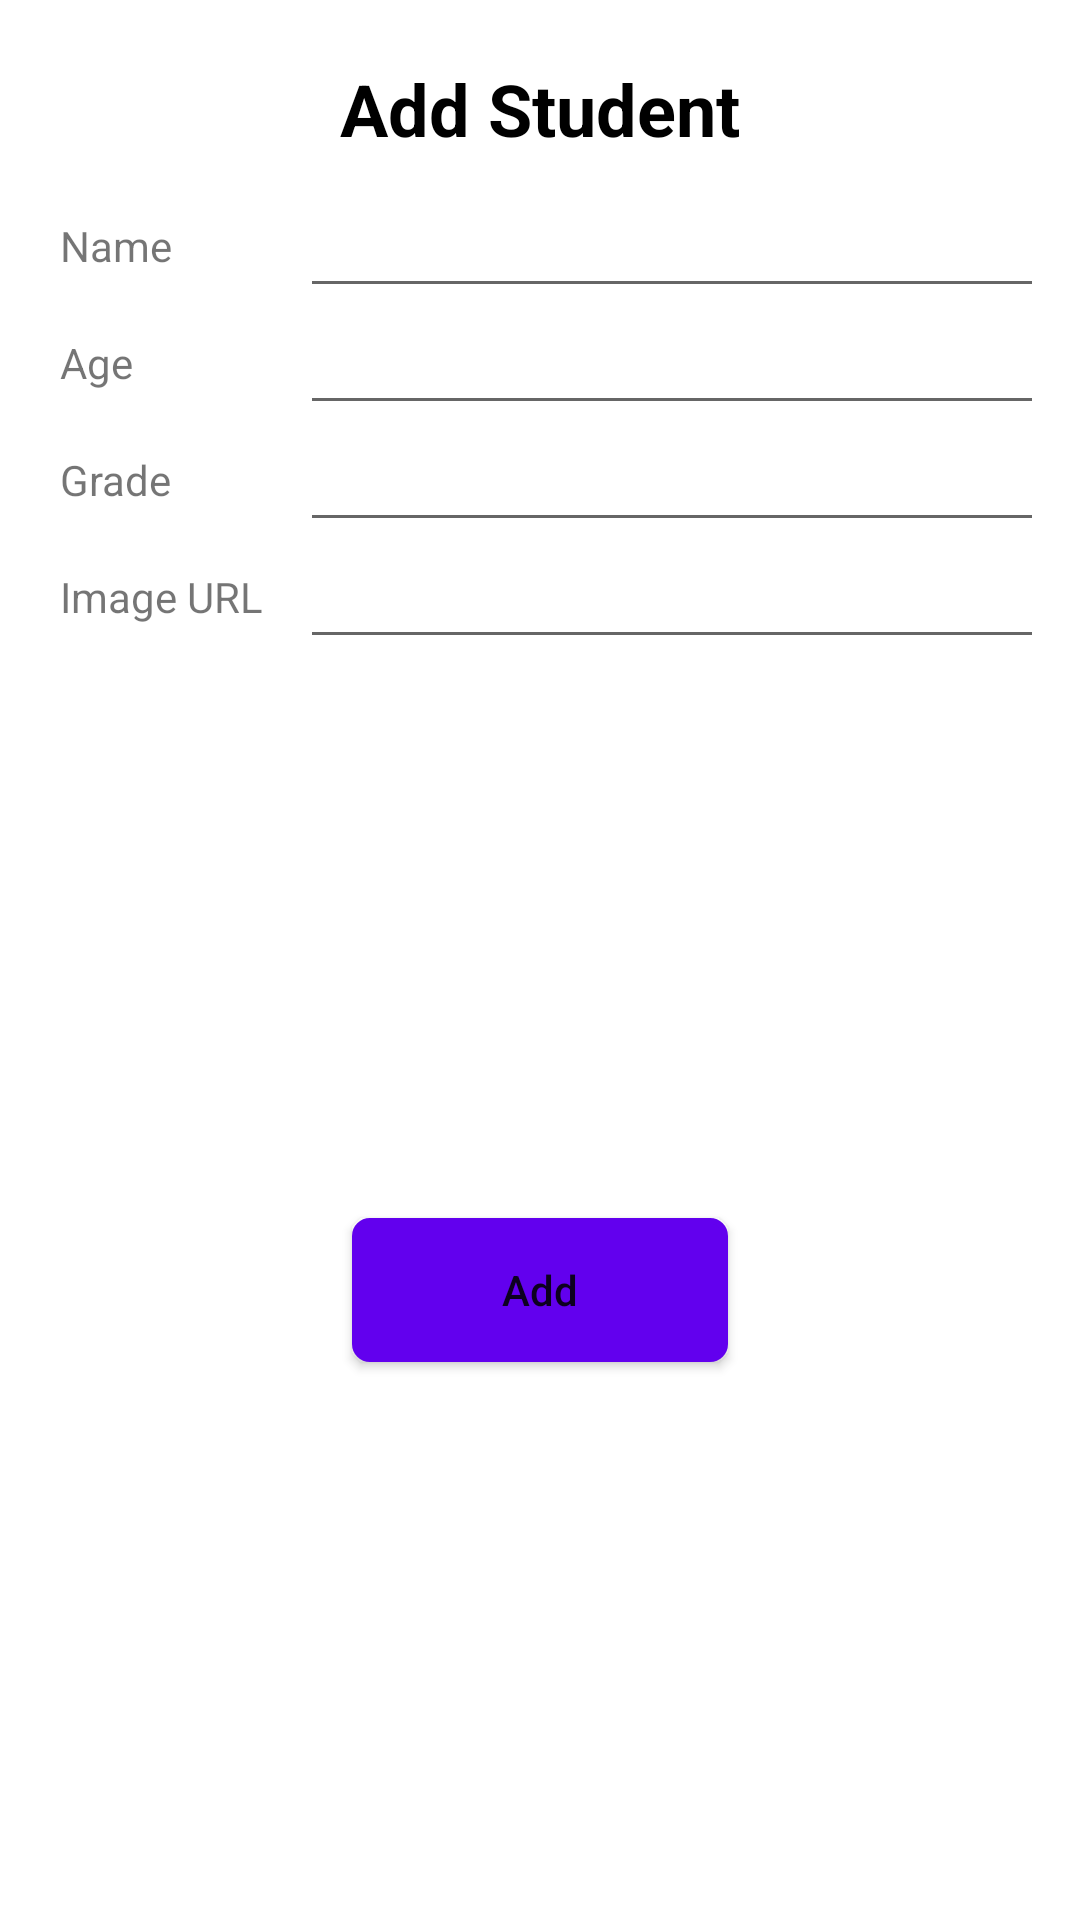

Android layout source for this screen:
<!-- AndroidManifest.xml: application theme Theme.StudentsMVVM -->
<!-- res/layout/add_student_bottom_sheet.xml -->
<?xml version="1.0" encoding="utf-8"?>
<androidx.constraintlayout.widget.ConstraintLayout xmlns:android="http://schemas.android.com/apk/res/android"
    xmlns:app="http://schemas.android.com/apk/res-auto"
    xmlns:tools="http://schemas.android.com/tools"
    android:layout_width="match_parent"
    android:layout_height="wrap_content"
    tools:context=".ui.fragments.AddStudentBottomSheet">

    <TextView
        android:id="@+id/bottom_sheet_title_textView"
        android:layout_width="wrap_content"
        android:layout_height="wrap_content"
        android:layout_marginTop="20dp"
        android:text="@string/add_student"
        android:textColor="@color/black"
        android:textSize="24sp"
        android:textStyle="bold"
        app:layout_constraintEnd_toEndOf="parent"
        app:layout_constraintStart_toStartOf="parent"
        app:layout_constraintTop_toTopOf="parent" />

    <TextView
        android:id="@+id/name_tv"
        android:layout_width="wrap_content"
        android:layout_height="wrap_content"
        android:layout_marginStart="20dp"
        android:layout_marginTop="20dp"
        android:text="@string/name"
        app:layout_constraintStart_toStartOf="parent"
        app:layout_constraintTop_toBottomOf="@+id/bottom_sheet_title_textView" />

    <EditText
        android:id="@+id/name_et"
        android:layout_width="0dp"
        android:layout_height="wrap_content"
        android:layout_marginStart="100dp"
        android:layout_marginEnd="12dp"
        android:ems="10"
        android:inputType="textPersonName"
        app:layout_constraintBottom_toBottomOf="@+id/name_tv"
        app:layout_constraintEnd_toEndOf="parent"
        app:layout_constraintStart_toStartOf="parent"
        app:layout_constraintTop_toTopOf="@+id/name_tv" />

    <TextView
        android:id="@+id/age_tv"
        android:layout_width="wrap_content"
        android:layout_height="wrap_content"
        android:layout_marginTop="20dp"
        android:text="@string/age"
        app:layout_constraintStart_toStartOf="@+id/name_tv"
        app:layout_constraintTop_toBottomOf="@+id/name_tv" />

    <EditText
        android:id="@+id/age_et"
        android:layout_width="0dp"
        android:layout_height="wrap_content"
        android:layout_marginStart="100dp"
        android:layout_marginEnd="12dp"
        android:ems="10"
        android:inputType="textPersonName"
        app:layout_constraintBottom_toBottomOf="@+id/age_tv"
        app:layout_constraintEnd_toEndOf="parent"
        app:layout_constraintStart_toStartOf="parent"
        app:layout_constraintTop_toTopOf="@+id/age_tv" />

    <TextView
        android:id="@+id/grade_tv"
        android:layout_width="wrap_content"
        android:layout_height="wrap_content"
        android:layout_marginTop="20dp"
        android:text="@string/grade"
        app:layout_constraintStart_toStartOf="@+id/age_tv"
        app:layout_constraintTop_toBottomOf="@+id/age_tv" />

    <EditText
        android:id="@+id/grade_et"
        android:layout_width="0dp"
        android:layout_height="wrap_content"
        android:layout_marginStart="100dp"
        android:layout_marginEnd="12dp"
        android:ems="10"
        android:inputType="textPersonName"
        app:layout_constraintBottom_toBottomOf="@+id/grade_tv"
        app:layout_constraintEnd_toEndOf="parent"
        app:layout_constraintStart_toStartOf="parent"
        app:layout_constraintTop_toTopOf="@+id/grade_tv" />

    <TextView
        android:id="@+id/img_tv"
        android:layout_width="wrap_content"
        android:layout_height="wrap_content"
        android:layout_marginTop="20dp"
        android:text="@string/image_url"
        app:layout_constraintStart_toStartOf="@+id/grade_tv"
        app:layout_constraintTop_toBottomOf="@+id/grade_tv" />

    <EditText
        android:id="@+id/img_et"
        android:layout_width="0dp"
        android:layout_height="wrap_content"
        android:layout_marginStart="100dp"
        android:layout_marginEnd="12dp"
        android:ems="10"
        android:inputType="textPersonName"
        app:layout_constraintBottom_toBottomOf="@+id/img_tv"
        app:layout_constraintEnd_toEndOf="parent"
        app:layout_constraintStart_toStartOf="parent"
        app:layout_constraintTop_toTopOf="@+id/img_tv" />

    <Button
        android:id="@+id/btn_add"
        android:layout_width="wrap_content"
        android:layout_height="wrap_content"
        android:layout_marginStart="24dp"
        android:layout_marginTop="24dp"
        android:layout_marginEnd="24dp"
        android:layout_marginBottom="24dp"
        android:background="@drawable/background_primary_color_border"
        android:padding="5dp"
        android:paddingStart="50dp"
        android:paddingEnd="50dp"
        android:text="@string/add"
        android:textAllCaps="false"
        app:layout_constraintBottom_toBottomOf="parent"
        app:layout_constraintEnd_toEndOf="parent"
        app:layout_constraintStart_toStartOf="parent"
        app:layout_constraintTop_toBottomOf="@+id/img_et" />

    <ProgressBar
        android:id="@+id/addProgress"
        style="?android:attr/progressBarStyle"
        android:layout_width="wrap_content"
        android:layout_height="wrap_content"
        android:visibility="gone"
        app:layout_constraintBottom_toBottomOf="@+id/btn_add"
        app:layout_constraintEnd_toEndOf="@+id/btn_add"
        app:layout_constraintStart_toStartOf="@+id/btn_add"
        app:layout_constraintTop_toTopOf="@+id/btn_add" />


</androidx.constraintlayout.widget.ConstraintLayout>
<!-- resources referenced by this layout -->
<resources>
  <color name="black">#FF000000</color>
  <!-- drawable background_primary_color_border (drawable-v24) -->
  <?xml version="1.0" encoding="utf-8"?>
  <selector xmlns:android="http://schemas.android.com/apk/res/android">
  
      <item>
          <inset>
              <shape android:shape="rectangle">
                  <corners android:radius="5dp" />
                  <stroke android:width="2dp" android:color="@color/colorPrimary" />
                  <solid android:color="@color/colorPrimary" />
              </shape>
          </inset>
      </item>
  
  
  </selector>
  <string name="add">Add</string>
  <string name="add_student">Add Student</string>
  <string name="age">Age</string>
  <string name="grade">Grade</string>
  <string name="image_url">Image URL</string>
  <string name="name">Name</string>
  <style name="Theme.StudentsMVVM" parent="Theme.MaterialComponents.DayNight.DarkActionBar">
          
          <item name="colorPrimary">@color/purple_500</item>
          <item name="colorPrimaryVariant">@color/purple_700</item>
          <item name="colorOnPrimary">@color/white</item>
          
          <item name="colorSecondary">@color/teal_200</item>
          <item name="colorSecondaryVariant">@color/teal_700</item>
          <item name="colorOnSecondary">@color/black</item>
          
          <item name="android:statusBarColor" tools:targetApi="l">?attr/colorPrimaryVariant</item>
          
      </style>
  <color name="colorPrimary">#6200EE</color>
  <color name="purple_500">#FF6200EE</color>
  <color name="purple_700">#FF3700B3</color>
  <color name="white">#FFFFFFFF</color>
  <color name="teal_200">#FF03DAC5</color>
  <color name="teal_700">#FF018786</color>
</resources>
